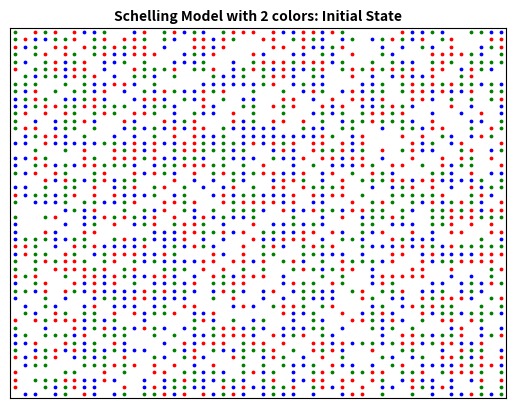

Generate this figure with matplotlib: (Note: this script raises an exception after producing the figure.)

'''
[redacted]
Email : [email redacted]
Description: Simulations of Schelling's seggregation model

You will need to set up pycharm to import matplotlib.
'''

import matplotlib.pyplot as plt
import itertools
import random
import copy


class Schelling:
    def __init__(self, width, height, empty_ratio, similarity_threshold, n_iterations, neighborhood, colors=2):
        self.agents = None
        self.width = width
        self.height = height
        self.colors = colors
        self.empty_ratio = empty_ratio
        # self.similarity_threshold = similarity_threshold
        self.similarity_threshold = dict()
        self.n_iterations = n_iterations
        self.neighborhood = neighborhood
        # TODO: Add a feature where the similarity_threshold can be different for each of the colors
        for c in range(colors):
            self.similarity_threshold[c + 1] = similarity_threshold[c]

    def populate(self):
        self.choices = {0: "empty_house", 1: "swap_house"}
        self.empty_houses = []
        self.willing_to_swap = []
        self.agents = {}
        print("Populate ",  self.width ,  self.height)
        self.all_houses = list(itertools.product(range(self.width), range(self.height)))
        print(self.all_houses)
        random.shuffle(self.all_houses)


        self.n_empty = int(self.empty_ratio * len(self.all_houses))
        self.empty_houses = self.all_houses[:self.n_empty]
        #print(self.empty_houses)

        self.remaining_houses = self.all_houses[self.n_empty:]
        houses_by_color = [self.remaining_houses[i::self.colors] for i in range(self.colors)]
        print("Houses by color ", houses_by_color[0])
        for i in range(self.colors):
            # create agents for each color
            dict2 = dict(zip(houses_by_color[i], [i + 1] * len(houses_by_color[i])))
            self.agents = {**self.agents, **dict2}
        print("dictionary",self.agents)

    def is_unsatisfied(self, x, y):

        myColor = self.agents[(x, y)]
        count_similar = 0
        count_different = 0

        if x > 0 and y > 0 and (x - 1, y - 1) not in self.empty_houses:
            if self.agents[(x - 1, y - 1)] == myColor:
                count_similar += 1
            else:
                count_different += 1
        if y > 0 and (x, y - 1) not in self.empty_houses:
            if self.agents[(x, y - 1)] == myColor:
                count_similar += 1
            else:
                count_different += 1
        if x < (self.width - 1) and y > 0 and (x + 1, y - 1) not in self.empty_houses:
            if self.agents[(x + 1, y - 1)] == myColor:
                count_similar += 1
            else:
                count_different += 1
        if x > 0 and (x - 1, y) not in self.empty_houses:
            if self.agents[(x - 1, y)] == myColor:
                count_similar += 1
            else:
                count_different += 1
        if x < (self.width - 1) and (x + 1, y) not in self.empty_houses:
            if self.agents[(x + 1, y)] == myColor:
                count_similar += 1
            else:
                count_different += 1
        if x > 0 and y < (self.height - 1) and (x - 1, y + 1) not in self.empty_houses:
            if self.agents[(x - 1, y + 1)] == myColor:
                count_similar += 1
            else:
                count_different += 1
        if x > 0 and y < (self.height - 1) and (x, y + 1) not in self.empty_houses:
            if self.agents[(x, y + 1)] == myColor:
                count_similar += 1
            else:
                count_different += 1
        if x < (self.width - 1) and y < (self.height - 1) and (x + 1, y + 1) not in self.empty_houses:
            if self.agents[(x + 1, y + 1)] == myColor:
                count_similar += 1
            else:
                count_different += 1

        if (count_similar + count_different) == 0:
            return False
        else:
            return float(count_similar) / (count_similar + count_different) < self.similarity_threshold[myColor]

    def move_locations(self):
        total_distance=0
        self.prev_temp_dict = dict()
        temp_dict = dict()
        keep_iterating = True
        for i in range(self.n_iterations):
            self.old_agents = copy.deepcopy(self.agents)
            n_changes = 0
            total = 0
            satisfied = 0

            for agent in self.old_agents:
                agent_color = self.agents[agent]
                is_unsatisfied = self.is_unsatisfied(agent[0], agent[1])
                if is_unsatisfied:
                    choice = "empty_house"
                    house_outside_neighborhood = True
                    if len(self.willing_to_swap) > 2:
                        choice = random.choice(self.choices)
                    # TODO: Add a feature where agents can improve on their current location by performing a location swap with another agent who is willing to swap
                    if choice == "swap_house":
                        # TODO: e.	Add a feature where you prefer to move to locations in the neighborhood.  The idea is that a move may be cheaper if the agent didn’t move as far.
                        i = 0
                        while house_outside_neighborhood and i < 20:
                            swapping_house_with = random.choice(self.willing_to_swap)
                            house_swap_location = abs(swapping_house_with[0] - agent[0]) + abs(swapping_house_with[1] - agent[1])
                            if house_swap_location <= self.neighborhood:
                                house_outside_neighborhood = False
                                swapping_agent_color = self.agents[swapping_house_with]
                                if swapping_agent_color != agent_color:
                                    self.agents[swapping_house_with] = agent_color
                                    self.agents[agent] = swapping_agent_color
                                    total_distance += abs(swapping_house_with[0] - agent[0]) + abs(swapping_house_with[1] - agent[1])
                                    if not self.is_unsatisfied(swapping_house_with[0], swapping_house_with[1]):
                                        self.willing_to_swap.remove(swapping_house_with)
                                else:
                                    choice = "empty_house"
                            else:
                                house_outside_neighborhood = True

                            if i == 20:
                                choice = "empty_house"
                            i += 1

                    if choice == "empty_house":
                        while house_outside_neighborhood:
                            empty_house = random.choice(self.empty_houses)
                            empty_house_location = abs(empty_house[0] - agent[0]) + abs(empty_house[1] - agent[1])
                            if empty_house_location <= self.neighborhood:
                                house_outside_neighborhood = False
                                self.agents[empty_house] = agent_color
                                del self.agents[agent]
                                self.empty_houses.remove(empty_house)
                                self.empty_houses.append(agent)
                                total_distance += abs(empty_house[0] - agent[0]) + abs(empty_house[1] - agent[1])
                                if self.is_unsatisfied(empty_house[0], empty_house[1]):
                                    self.willing_to_swap.append(empty_house)
                            else:
                                house_outside_neighborhood = True

                    n_changes += 1
                # TODO: Add output to indicate the percentage of each agent type that meets the desired similarity_threshold
                if agent_color not in temp_dict:
                    temp_dict[agent_color] = { "met_threshold": 0, "total": 0 }
                temp_dict[agent_color]["total"] += 1
                total += 1
                if not is_unsatisfied:
                    temp_dict[agent_color]["met_threshold"] += 1
                    satisfied += 1
            self.willing_to_swap.clear()
            # TODO: Add a feature to stop when little progress is being made.  Print out a message to indicate how many iterations  you did.
            if len(self.prev_temp_dict) > 0:
                for color in self.prev_temp_dict:
                    current_percentage = temp_dict[color]['met_threshold']/temp_dict[color]['total']
                    prev_percentage = self.prev_temp_dict[color]['met_threshold']/self.prev_temp_dict[color]['total']
                    if current_percentage - prev_percentage < 0.0005:
                        keep_iterating = False
                        break
            if keep_iterating:
                if i%30==0:
                    print('Iteration: %d. Number of changes: %d total distance: %d' %(i+1,n_changes,total_distance))
                    for color in temp_dict:
                        print(f"\tColor {color} Similarity Ratio: {self.similarity_threshold[color]}, { str(round((temp_dict[color]['met_threshold']/temp_dict[color]['total']) * 100, 1)) }% met the similarity threshold.")
                        self.prev_temp_dict[color] = {"met_threshold": temp_dict[color]['met_threshold'], "total": temp_dict[color]['total']}
                if n_changes == 0:
                    break
            else:
                print("\t\tToo few changes. Number of iterations: " + str(i+1))
                break

    # def move_to_empty(self, x, y):
    #     color = self.agents[(x, y)]
    #     empty_house = random.choice(self.empty_houses)
    #     self.updated_agents[empty_house] = color
    #     del self.updated_agents[(x, y)]
    #     self.empty_houses.remove(empty_house)
    #     self.empty_houses.append((x, y))

    def plot(self, title, file_name):
        fig, ax = plt.subplots()
        # If you want to run the simulation with more than 7 colors, you should set agent_colors accordingly
        agent_colors = {1: 'b', 2: 'r', 3: 'g', 4: 'c', 5: 'm', 6: 'y', 7: 'k'}
        marker_size = 150/self.width  # no logic here, I just played around with it
        for agent in self.agents:
            ax.scatter(agent[0] + 0.5, agent[1] + 0.5,s=marker_size, color=agent_colors[self.agents[agent]])

        ax.set_title(title, fontsize=10, fontweight='bold')
        ax.set_xlim([0, self.width])
        ax.set_ylim([0, self.height])
        ax.set_xticks([])
        ax.set_yticks([])
        plt.savefig(file_name)

    def calculate_similarity(self):
        similarity = []
        for agent in self.agents:
            count_similar = 0
            count_different = 0
            x = agent[0]
            y = agent[1]
            color = self.agents[(x, y)]
            if x > 0 and y > 0 and (x - 1, y - 1) not in self.empty_houses:
                if self.agents[(x - 1, y - 1)] == color:
                    count_similar += 1
                else:
                    count_different += 1
            if y > 0 and (x, y - 1) not in self.empty_houses:
                if self.agents[(x, y - 1)] == color:
                    count_similar += 1
                else:
                    count_different += 1
            if x < (self.width - 1) and y > 0 and (x + 1, y - 1) not in self.empty_houses:
                if self.agents[(x + 1, y - 1)] == color:
                    count_similar += 1
                else:
                    count_different += 1
            if x > 0 and (x - 1, y) not in self.empty_houses:
                if self.agents[(x - 1, y)] == color:
                    count_similar += 1
                else:
                    count_different += 1
            if x < (self.width - 1) and (x + 1, y) not in self.empty_houses:
                if self.agents[(x + 1, y)] == color:
                    count_similar += 1
                else:
                    count_different += 1
            if x > 0 and y < (self.height - 1) and (x - 1, y + 1) not in self.empty_houses:
                if self.agents[(x - 1, y + 1)] == color:
                    count_similar += 1
                else:
                    count_different += 1
            if x > 0 and y < (self.height - 1) and (x, y + 1) not in self.empty_houses:
                if self.agents[(x, y + 1)] == color:
                    count_similar += 1
                else:
                    count_different += 1
            if x < (self.width - 1) and y < (self.height - 1) and (x + 1, y + 1) not in self.empty_houses:
                if self.agents[(x + 1, y + 1)] == color:
                    count_similar += 1
                else:
                    count_different += 1
            try:
                similarity.append(float(count_similar) / (count_similar + count_different))
            except:
                similarity.append(1)
        return sum(similarity) / len(similarity)


def main():
    ##Starter Simulation
    schelling_0 = Schelling(5, 5, 0.3, [0.75, 0.5, .7], 200, 10, 3)
    schelling_0.populate()

    ##First Simulation
    schelling_1 = Schelling(50, 50, 0.3, [0.5, 0.8, 0.25], 200, 500, 3)
    schelling_1.populate()

    schelling_2 = Schelling(50, 50, 0.3, [0.35, 0.5, 0.6], 200, 100, 3)
    schelling_2.populate()

    schelling_3 = Schelling(50, 50, 0.3, [0.25, 0.55, 0.45], 200, 300, 3)
    schelling_3.populate()

    schelling_1.plot('Schelling Model with 2 colors: Initial State', 'files/schelling_2_initial.png')

    schelling_0.move_locations()
    schelling_1.move_locations()
    schelling_2.move_locations()
    schelling_3.move_locations()
    schelling_0.plot('Schelling Model with 2 colors: Final State with Happiness Threshold 30%',
                     'files/schelling_0_30_final.png')
    schelling_1.plot('Schelling Model with 2 colors: Final State with Happiness Threshold 30%',
                     'files/schelling_30_final.png')
    schelling_2.plot('Schelling Model with 2 colors: Final State with Happiness Threshold 50%',
                     'files/schelling_50_final.png')
    schelling_3.plot('Schelling Model with 2 colors: Final State with Happiness Threshold 80%',
                     'files/schelling_80_final.png')

    # #Second Simulation Measuring Seggregation
    # similarity_threshold_ratio = {}
    # for i in [0, 0.1, 0.2, 0.3, 0.4, 0.5, 0.6, 0.7]:
    #     schelling = Schelling(50, 50, 0.3, i, 500, 2)
    #     schelling.populate()
    #     schelling.update()
    #     similarity_threshold_ratio[i] = schelling.calculate_similarity()
    #
    # fig, ax = plt.subplots()
    # plt.plot(similarity_threshold_ratio.keys(), similarity_threshold_ratio.values(), 'ro')
    # ax.set_title('Similarity Threshold vs. Mean Similarity Ratio', fontsize=15, fontweight='bold')
    # ax.set_xlim([0, 1])
    # ax.set_ylim([0, 1.1])
    # ax.set_xlabel("Similarity Threshold")
    # ax.set_ylabel("Mean Similarity Ratio")
    # plt.savefig('schelling_segregation.png')


if __name__ == "__main__":
    main()